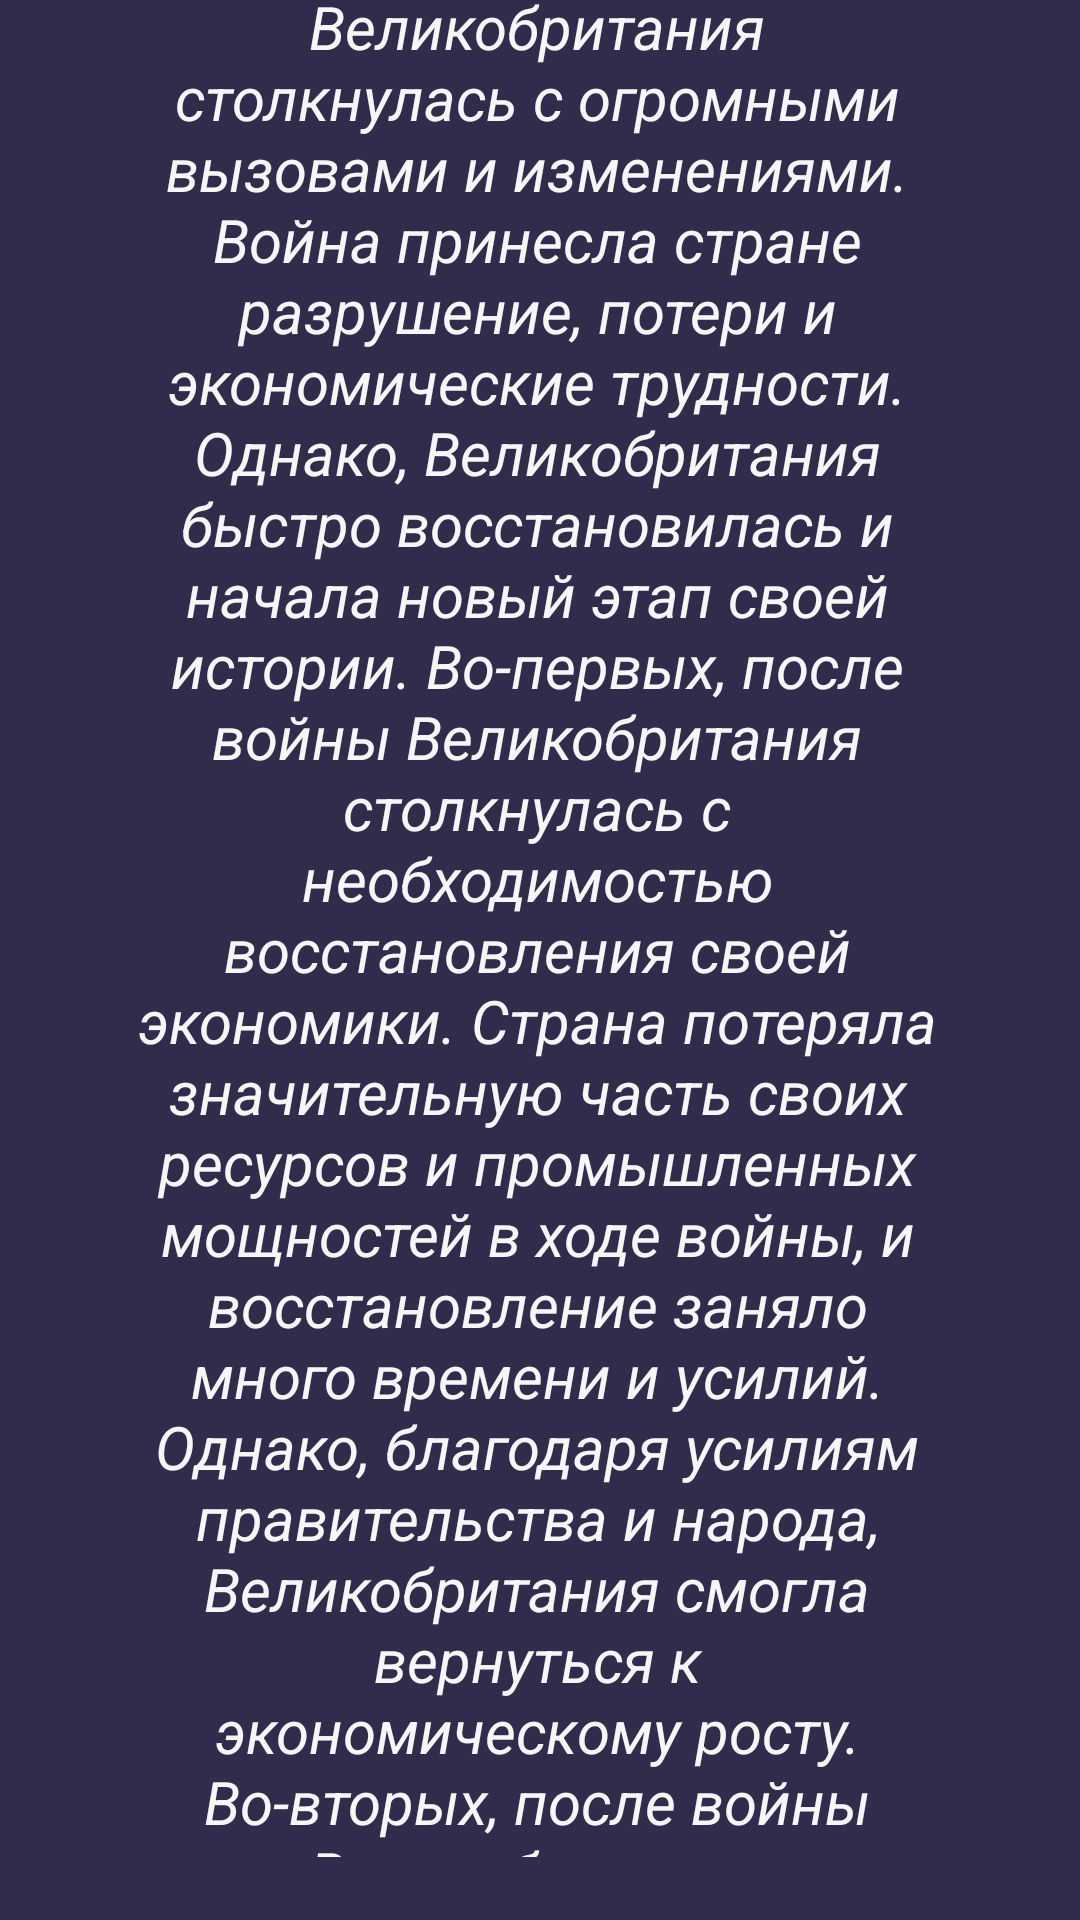

Produce the Android XML layout that renders to this screen, including the resource entries it uses.
<!-- AndroidManifest.xml: application theme Theme.EnglandDates -->
<!-- res/layout/activity_infoseventeen.xml -->
<?xml version="1.0" encoding="utf-8"?>
<androidx.constraintlayout.widget.ConstraintLayout xmlns:android="http://schemas.android.com/apk/res/android"
    xmlns:app="http://schemas.android.com/apk/res-auto"
    xmlns:tools="http://schemas.android.com/tools"
    android:layout_width="match_parent"
    android:layout_height="match_parent"
    android:background="#322C4C"
    tools:context=".InfoOne">

    <TextView
        android:id="@+id/textView8"
        android:layout_width="483dp"
        android:layout_height="77dp"
        android:layout_marginStart="12dp"
        android:layout_marginTop="4dp"
        android:layout_marginEnd="13dp"
        android:layout_marginBottom="695dp"
        android:text="@string/Послевоенная"
        android:textAlignment="center"
        android:textAllCaps="false"
        android:textColor="@color/white"
        android:textDirection="firstStrongRtl"
        android:textSize="16sp"
        android:textStyle="bold"
        app:layout_constraintBottom_toBottomOf="parent"
        app:layout_constraintEnd_toEndOf="parent"
        app:layout_constraintHorizontal_bias="0.48"
        app:layout_constraintStart_toStartOf="parent"
        app:layout_constraintTop_toTopOf="parent"
        app:layout_constraintVertical_bias="0.018" />

    <ScrollView
        android:layout_width="269dp"
        android:layout_height="671dp"
        android:layout_marginEnd="2dp"
        android:layout_marginBottom="1dp"
        app:layout_constraintBottom_toBottomOf="parent"
        app:layout_constraintEnd_toEndOf="parent"
        app:layout_constraintStart_toStartOf="parent"
        app:layout_constraintTop_toBottomOf="@+id/textView8">

        <LinearLayout
            android:layout_width="match_parent"
            android:layout_height="wrap_content"
            android:orientation="vertical">

            <TextView
                android:id="@+id/textView9"
                android:layout_width="match_parent"
                android:layout_height="2104dp"
                android:text="@string/ПослеВоннТекст"
                android:textAlignment="center"
                android:textColor="@color/white"
                android:textIsSelectable="false"
                android:textSize="20sp"
                android:textStyle="italic" />

        </LinearLayout>
    </ScrollView>

</androidx.constraintlayout.widget.ConstraintLayout>
<!-- resources referenced by this layout -->
<resources>
  <color name="white">#F6F6F6</color>
  <style name="Theme.EnglandDates" parent="Base.Theme.EnglandDates">
          
          <item name="android:navigationBarColor">@android:color/transparent</item>
          <item name="android:statusBarColor">@android:color/transparent</item>
          <item name="android:windowLightStatusBar">?attr/isLightTheme</item>
      </style>
</resources>
